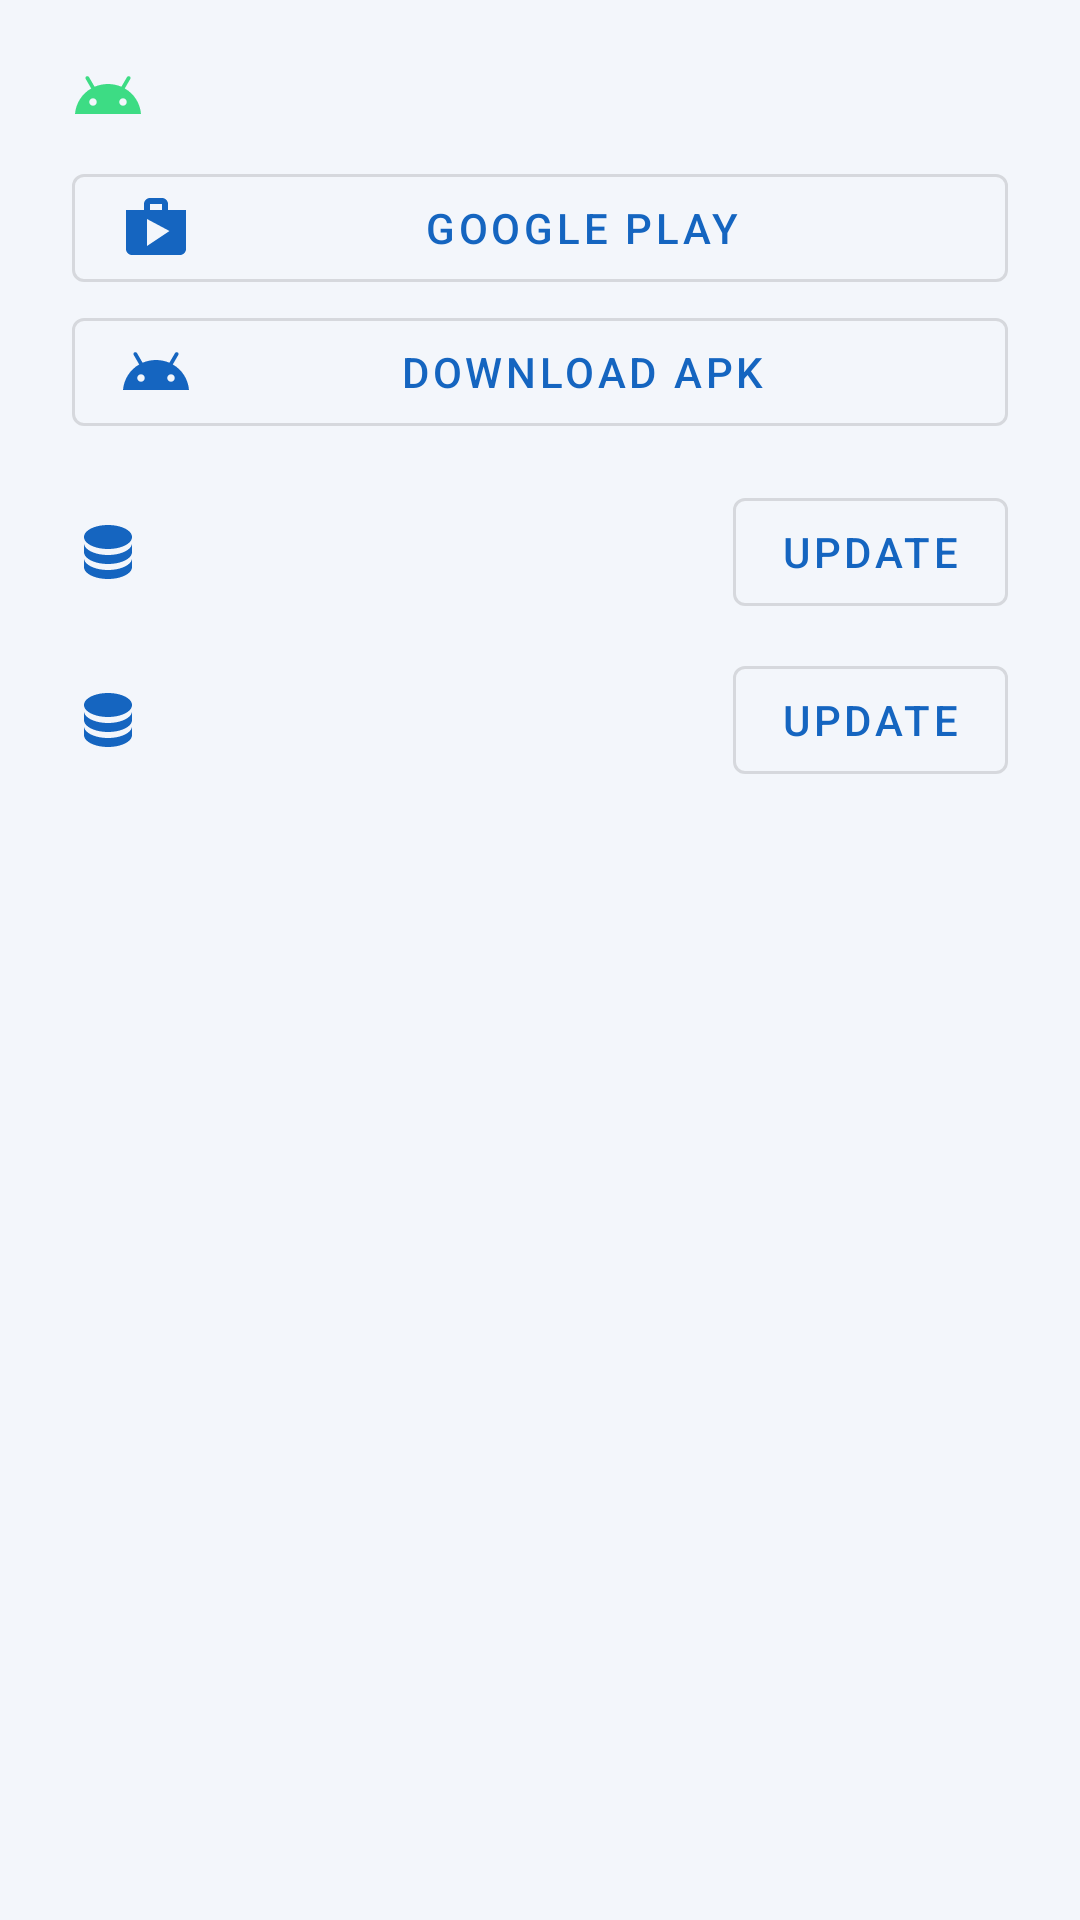

Reconstruct the res/layout file that produces this screen, plus the resources it refers to.
<!-- AndroidManifest.xml: application theme Theme.SanchariApp -->
<!-- res/layout/dialog_available_updates.xml -->
<?xml version="1.0" encoding="utf-8"?>
<ScrollView xmlns:android="http://schemas.android.com/apk/res/android"
    xmlns:app="http://schemas.android.com/apk/res-auto"
    android:layout_width="match_parent"
    android:layout_height="wrap_content"
    android:paddingStart="24dp"
    android:paddingTop="8dp"
    android:paddingEnd="24dp">

    <LinearLayout
        android:layout_width="match_parent"
        android:layout_height="wrap_content"
        android:orientation="vertical">

        <LinearLayout
            android:id="@+id/appUpdateRow"
            android:layout_width="match_parent"
            android:layout_height="wrap_content"
            android:orientation="vertical"
            android:paddingVertical="8dp">

            <TextView
                android:id="@+id/appUpdateText"
                android:layout_width="match_parent"
                android:layout_height="wrap_content"
                android:drawablePadding="12dp"
                android:gravity="center_vertical"
                android:minHeight="32dp"
                android:textAppearance="?attr/textAppearanceSubtitle1"
                app:drawableStartCompat="@drawable/ic_apk" />

            <com.google.android.material.button.MaterialButton
                android:id="@+id/updateGooglePlay"
                style="@style/Widget.MaterialComponents.Button.OutlinedButton"
                android:layout_width="match_parent"
                android:layout_height="wrap_content"
                android:layout_marginTop="4dp"
                android:minHeight="48dp"
                android:text="@string/update_google_play"
                app:icon="@drawable/ic_google_play" />

            <com.google.android.material.button.MaterialButton
                android:id="@+id/updateApk"
                style="@style/Widget.MaterialComponents.Button.OutlinedButton"
                android:layout_width="match_parent"
                android:layout_height="wrap_content"
                android:minHeight="48dp"
                android:text="@string/apk_download"
                app:icon="@drawable/ic_apk" />
        </LinearLayout>

        <LinearLayout
            android:id="@+id/timetableUpdateRow"
            android:layout_width="match_parent"
            android:layout_height="wrap_content"
            android:gravity="center_vertical"
            android:orientation="horizontal"
            android:paddingVertical="4dp">

            <TextView
                android:id="@+id/timetableUpdateText"
                android:layout_width="0dp"
                android:layout_height="wrap_content"
                android:layout_weight="1"
                android:drawablePadding="12dp"
                android:gravity="center_vertical"
                android:textAppearance="?attr/textAppearanceSubtitle1"
                app:drawableStartCompat="@drawable/ic_database"
                app:drawableTint="@color/brand_primary" />

            <com.google.android.material.button.MaterialButton
                android:id="@+id/updateTimetable"
                style="@style/Widget.MaterialComponents.Button.OutlinedButton"
                android:layout_width="wrap_content"
                android:layout_height="wrap_content"
                android:layout_marginStart="8dp"
                android:minHeight="48dp"
                android:text="@string/updates_install" />
        </LinearLayout>

        <LinearLayout
            android:id="@+id/communityUpdateRow"
            android:layout_width="match_parent"
            android:layout_height="wrap_content"
            android:gravity="center_vertical"
            android:orientation="horizontal"
            android:paddingVertical="4dp">

            <TextView
                android:id="@+id/communityUpdateText"
                android:layout_width="0dp"
                android:layout_height="wrap_content"
                android:layout_weight="1"
                android:drawablePadding="12dp"
                android:gravity="center_vertical"
                android:textAppearance="?attr/textAppearanceSubtitle1"
                app:drawableStartCompat="@drawable/ic_database"
                app:drawableTint="@color/brand_primary" />

            <com.google.android.material.button.MaterialButton
                android:id="@+id/updateCommunity"
                style="@style/Widget.MaterialComponents.Button.OutlinedButton"
                android:layout_width="wrap_content"
                android:layout_height="wrap_content"
                android:layout_marginStart="8dp"
                android:minHeight="48dp"
                android:text="@string/updates_install" />
        </LinearLayout>
    </LinearLayout>
</ScrollView>
<!-- resources referenced by this layout -->
<resources>
  <color name="brand_primary">#1565C0</color>
  <!-- drawable ic_apk (drawable) -->
  <vector xmlns:android="http://schemas.android.com/apk/res/android"
      android:width="24dp"
      android:height="24dp"
      android:viewportWidth="24"
      android:viewportHeight="24">
      <path
          android:fillColor="#FF3DDC84"
          android:pathData="M17.6,9.48l1.84,-3.18c0.16,-0.31 0.04,-0.69 -0.26,-0.85c-0.29,-0.15 -0.65,-0.06 -0.83,0.22l-1.88,3.24c-2.86,-1.21 -6.08,-1.21 -8.94,0L5.65,5.67c-0.19,-0.29 -0.58,-0.38 -0.87,-0.2C4.5,5.65 4.41,6.01 4.56,6.3L6.4,9.48C3.3,11.25 1.28,14.44 1,18h22C22.72,14.44 20.7,11.25 17.6,9.48zM7,15.25c-0.69,0 -1.25,-0.56 -1.25,-1.25c0,-0.69 0.56,-1.25 1.25,-1.25S8.25,13.31 8.25,14C8.25,14.69 7.69,15.25 7,15.25zM17,15.25c-0.69,0 -1.25,-0.56 -1.25,-1.25c0,-0.69 0.56,-1.25 1.25,-1.25s1.25,0.56 1.25,1.25C18.25,14.69 17.69,15.25 17,15.25z" />
  </vector>
  <!-- drawable ic_database (drawable) -->
  <vector xmlns:android="http://schemas.android.com/apk/res/android"
      android:width="24dp"
      android:height="24dp"
      android:viewportWidth="24"
      android:viewportHeight="24"
      android:tint="?attr/colorOnSurface">
      <path
          android:fillColor="@android:color/white"
          android:pathData="M12,3C7.58,3 4,4.79 4,7C4,9.21 7.58,11 12,11C16.42,11 20,9.21 20,7C20,4.79 16.42,3 12,3M4,9V12C4,14.21 7.58,16 12,16C16.42,16 20,14.21 20,12V9C20,11.21 16.42,13 12,13C7.58,13 4,11.21 4,9M4,14V17C4,19.21 7.58,21 12,21C16.42,21 20,19.21 20,17V14C20,16.21 16.42,18 12,18C7.58,18 4,16.21 4,14Z" />
  </vector>
  <!-- drawable ic_google_play (drawable) -->
  <vector xmlns:android="http://schemas.android.com/apk/res/android"
      android:width="24dp"
      android:height="24dp"
      android:viewportWidth="24"
      android:viewportHeight="24">
      <path
          android:fillColor="#FF01875F"
          android:pathData="M16,6V4c0,-1.11 -0.89,-2 -2,-2h-4C8.89,2 8,2.89 8,4v2H2v13c0,1.11 0.89,2 2,2h16c1.11,0 2,-0.89 2,-2V6H16zM10,4h4v2h-4V4zM9,18V9l7.5,4L9,18z" />
  </vector>
  <string name="apk_download">Download APK</string>
  <string name="update_google_play">Google Play</string>
  <string name="updates_install">Update</string>
  <color name="brand_primary_variant">#0D47A1</color>
  <color name="brand_on_primary">#FFFFFF</color>
  <color name="action_green">#2E7D32</color>
  <color name="action_green_variant">#1B5E20</color>
  <color name="action_on_green">#FFFFFF</color>
  <color name="home_background">#F3F6FB</color>
  <style name="Widget.Sanchari.AppBarLayout" parent="Widget.Design.AppBarLayout">
          <item name="android:background">@color/brand_header</item>
      </style>
  <style name="Widget.Sanchari.Toolbar" parent="Widget.MaterialComponents.Toolbar">
          <item name="android:background">@color/brand_header</item>
          <item name="titleTextColor">@color/white</item>
          <item name="subtitleTextColor">@color/white</item>
          <item name="navigationIconTint">@color/white</item>
      </style>
  <style name="Widget.Sanchari.ActionBar" parent="Widget.AppCompat.ActionBar.Solid">
          <item name="background">@color/brand_header</item>
      </style>
  <color name="brand_header">#1565C0</color>
  <color name="white">#FFFFFFFF</color>
</resources>
